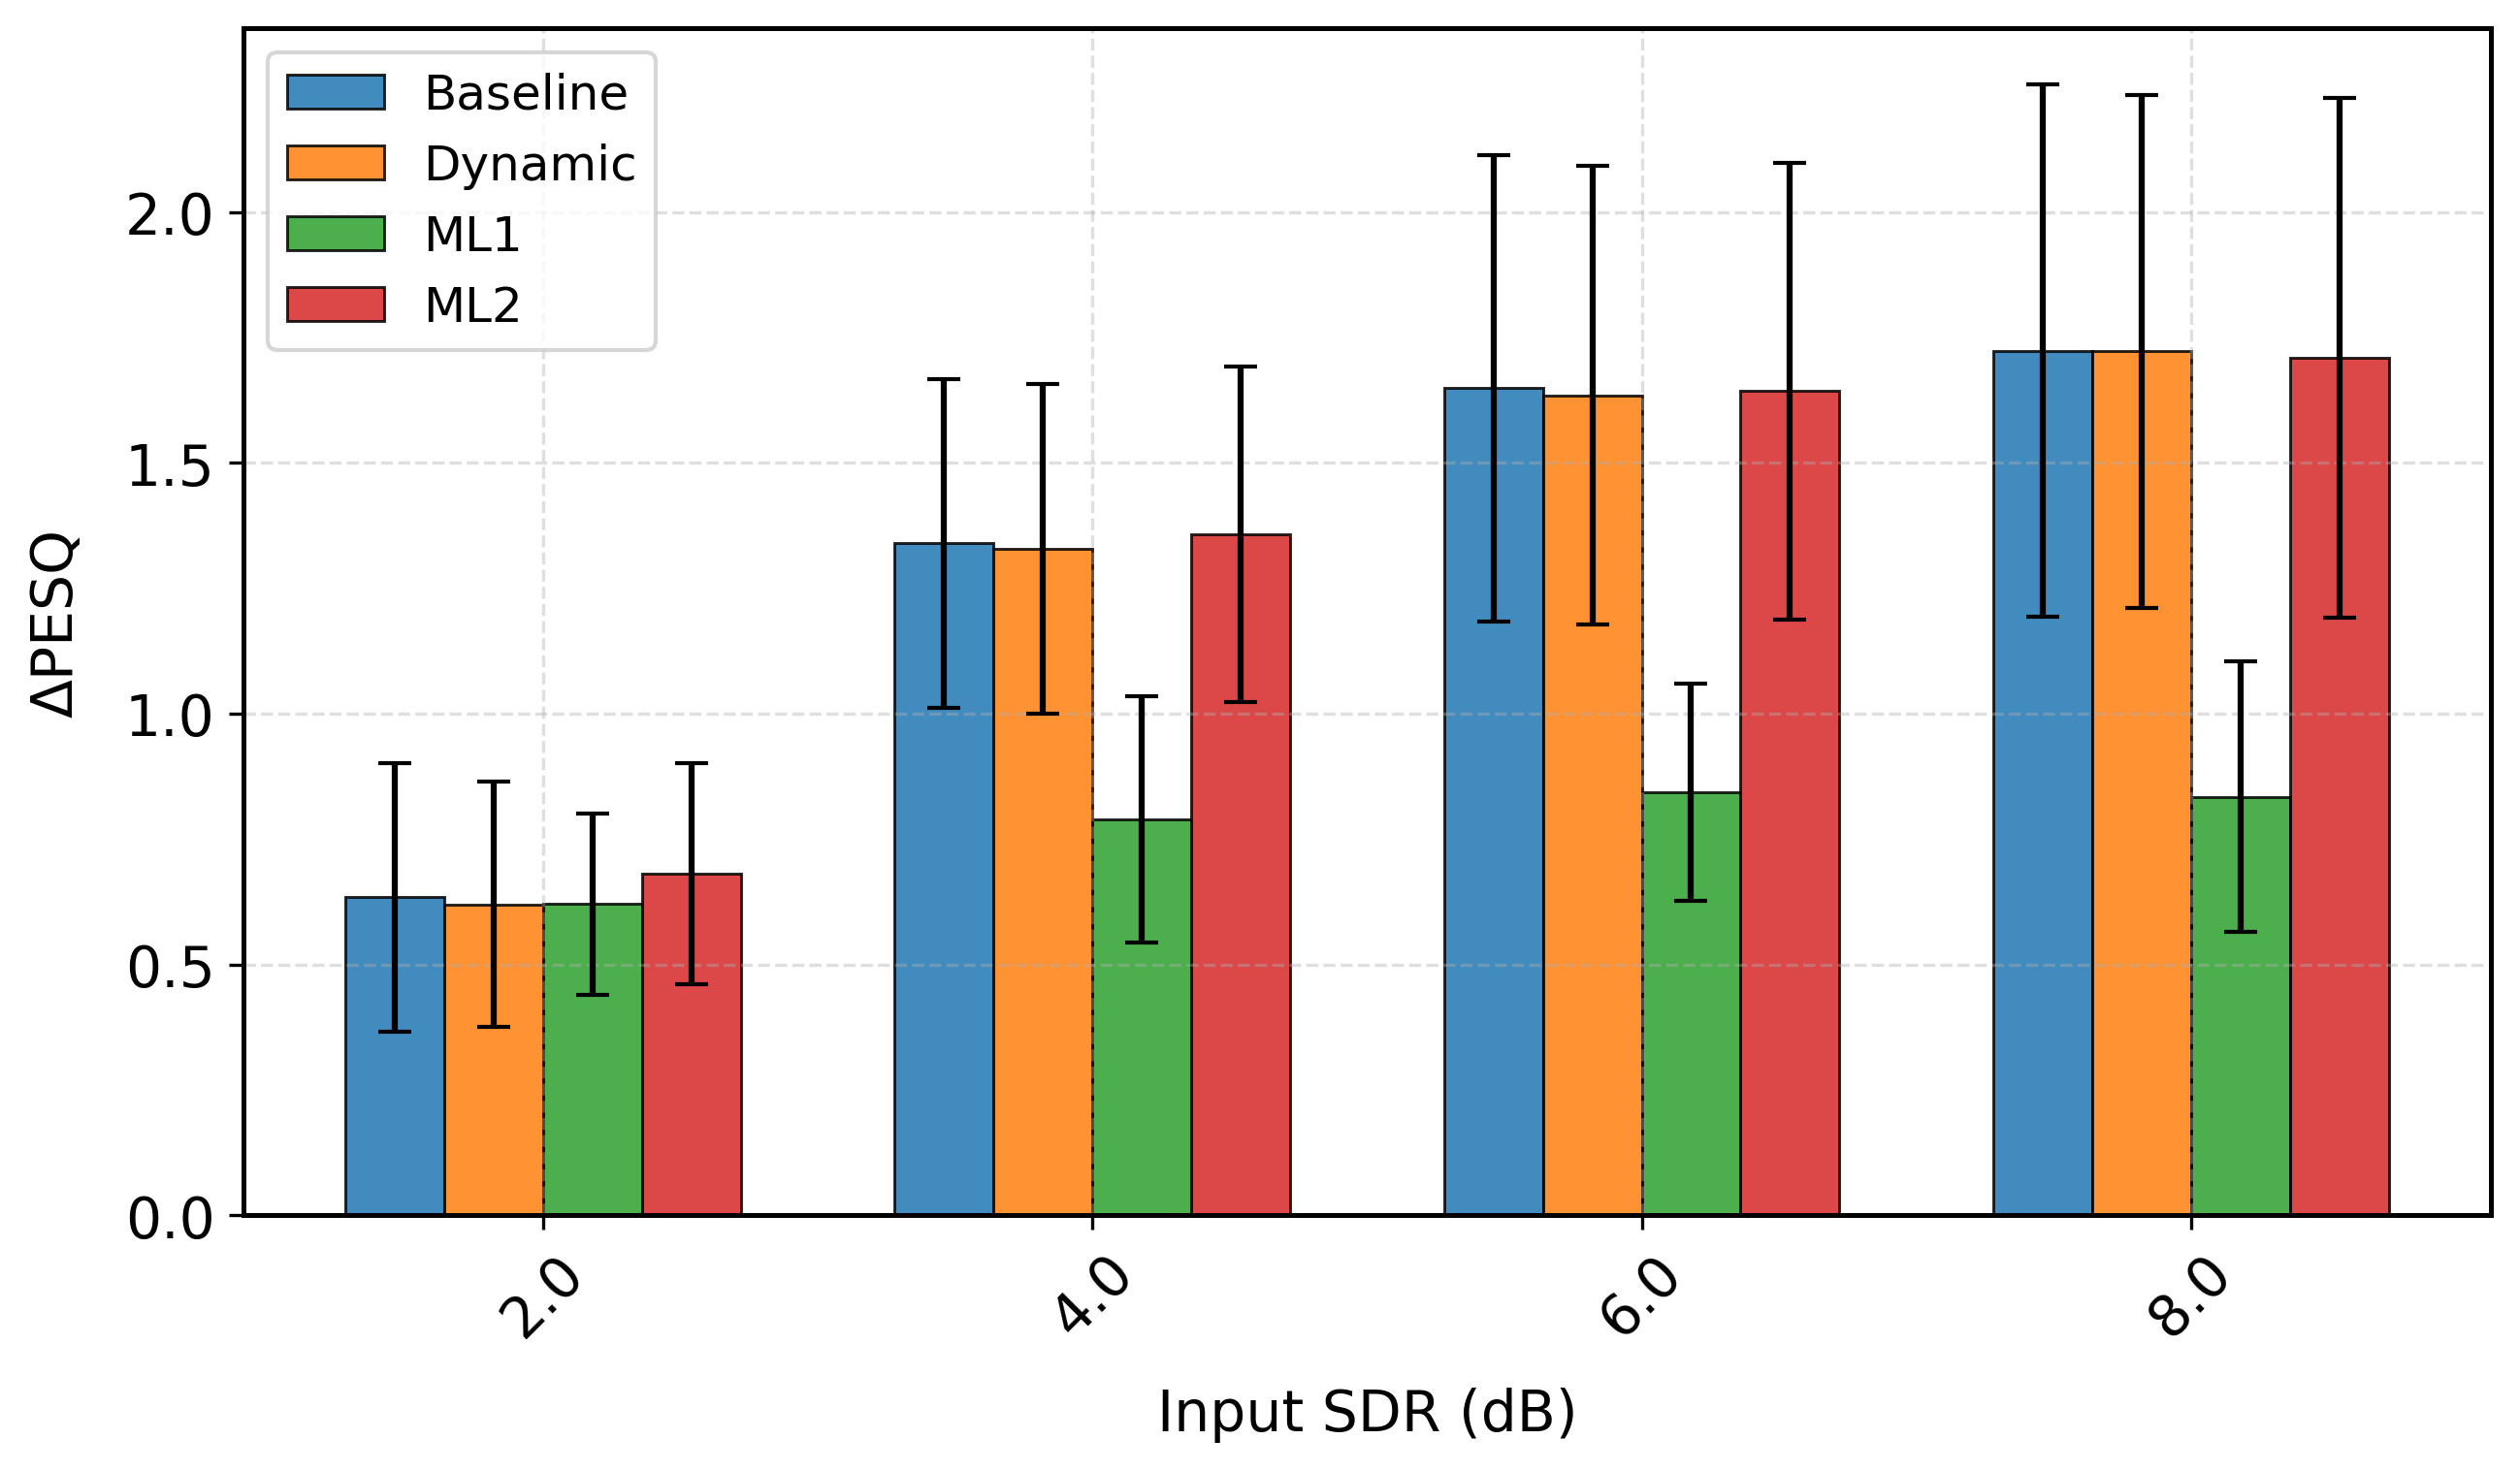

The file beside this chart, header and first rows:
sdr_orig_rounded, mean, std, Model, Duration, Metric
2.0, 0.6337, 0.2674, Baseline, 4.0, delta_pesq
4.0, 1.339, 0.3277, Baseline, 4.0, delta_pesq
6.0, 1.648, 0.4652, Baseline, 4.0, delta_pesq
8.0, 1.723, 0.5306, Baseline, 4.0, delta_pesq
2.0, 0.6194, 0.2447, Dynamic, 4.0, delta_pesq
4.0, 1.329, 0.328, Dynamic, 4.0, delta_pesq
6.0, 1.635, 0.4565, Dynamic, 4.0, delta_pesq
8.0, 1.722, 0.5115, Dynamic, 4.0, delta_pesq
2.0, 0.6205, 0.1808, ML1, 4.0, delta_pesq
4.0, 0.7894, 0.2458, ML1, 4.0, delta_pesq
6.0, 0.8439, 0.2168, ML1, 4.0, delta_pesq
8.0, 0.8342, 0.2699, ML1, 4.0, delta_pesq
2.0, 0.6811, 0.2203, ML2, 4.0, delta_pesq
4.0, 1.357, 0.3344, ML2, 4.0, delta_pesq
6.0, 1.643, 0.4551, ML2, 4.0, delta_pesq
8.0, 1.709, 0.5175, ML2, 4.0, delta_pesq
